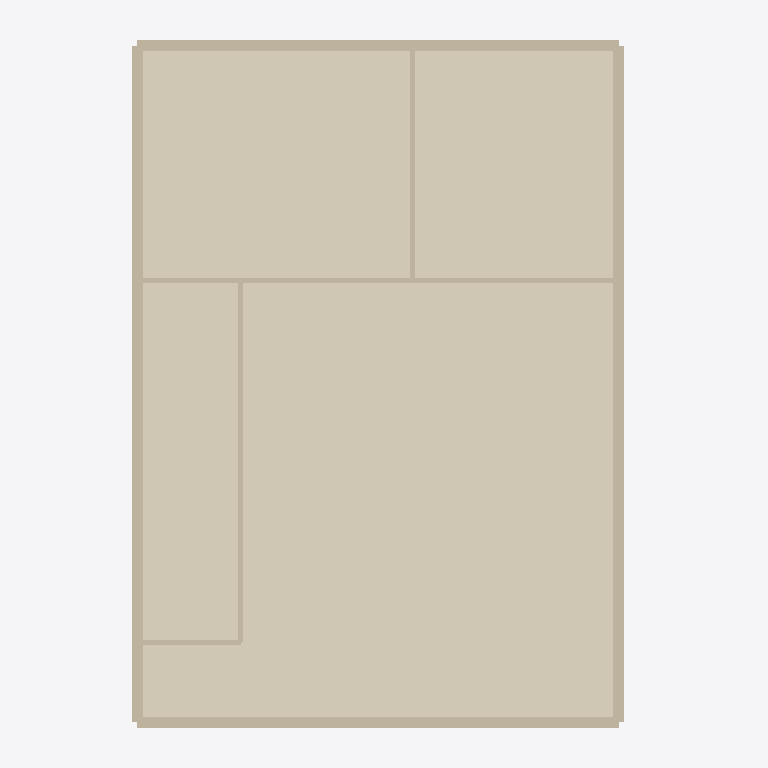
Plan cut of the same IFC building model at storey '1F' (level 0.00 m, cut at 1.40 m), seen from above with north up, elements coloured by IFC class (only those large enough to see are counted): 8 walls (beige), 1 covering (cream). Cut surfaces are drawn darker.
Extent 8.8 m × 12.4 m × 6.0 m (x, y, z). Storeys (3): 1F at 0.00 m; 2F at 3.10 m; RF at 5.90 m. Elements (20): 15 IfcWallStandardCase, 3 IfcSlab, 2 IfcCovering.

HEADER;
FILE_DESCRIPTION(('ViewDefinition [CoordinationView]'),'2;1');
FILE_NAME('plan.ifc','',(''),(''),'reclaim-compare','reclaim-compare','');
FILE_SCHEMA(('IFC2X3'));
ENDSEC;
DATA;
#9=IFCPROJECT('0000000000000000000001',$,'ReClaim plan model',$,$,$,$,(#4),#8);
#11=IFCSITE('0000000000000000000002',$,'Site',$,$,#10,$,$,.ELEMENT.,$,$,$,$,$);
#12=IFCBUILDING('0000000000000000000003',$,'Building',$,$,#10,$,$,.ELEMENT.,$,$,$);
#18=IFCBUILDINGSTOREY('0000000000000000000006',$,'1F',$,$,#10,$,$,.ELEMENT.,0.0);
#19=IFCBUILDINGSTOREY('0000000000000000000007',$,'2F',$,$,#10,$,$,.ELEMENT.,3.1);
#20=IFCBUILDINGSTOREY('0000000000000000000008',$,'RF',$,$,#10,$,$,.ELEMENT.,5.9);
#36=IFCCOVERING('000000000000000000000A',$,'Mortar',$,$,#31,#35,'P2',.FLOORING.);
#62=IFCWALLSTANDARDCASE('000000000000000000000D',$,'BW',$,$,#57,#61,'P5');
#70=IFCWALLSTANDARDCASE('000000000000000000000E',$,'BW',$,$,#65,#69,'P6');
#45=IFCWALLSTANDARDCASE('000000000000000000000B',$,'BW',$,$,#40,#44,'P3');
#54=IFCWALLSTANDARDCASE('000000000000000000000C',$,'BW',$,$,#49,#53,'P4');
#78=IFCWALLSTANDARDCASE('000000000000000000000F',$,'BI',$,$,#73,#77,'P7');
#94=IFCWALLSTANDARDCASE('000000000000000000000H',$,'BI',$,$,#89,#93,'P9');
#86=IFCWALLSTANDARDCASE('000000000000000000000G',$,'BI',$,$,#81,#85,'P8');
#102=IFCWALLSTANDARDCASE('000000000000000000000I',$,'BI',$,$,#97,#101,'P10');
ENDSEC;
